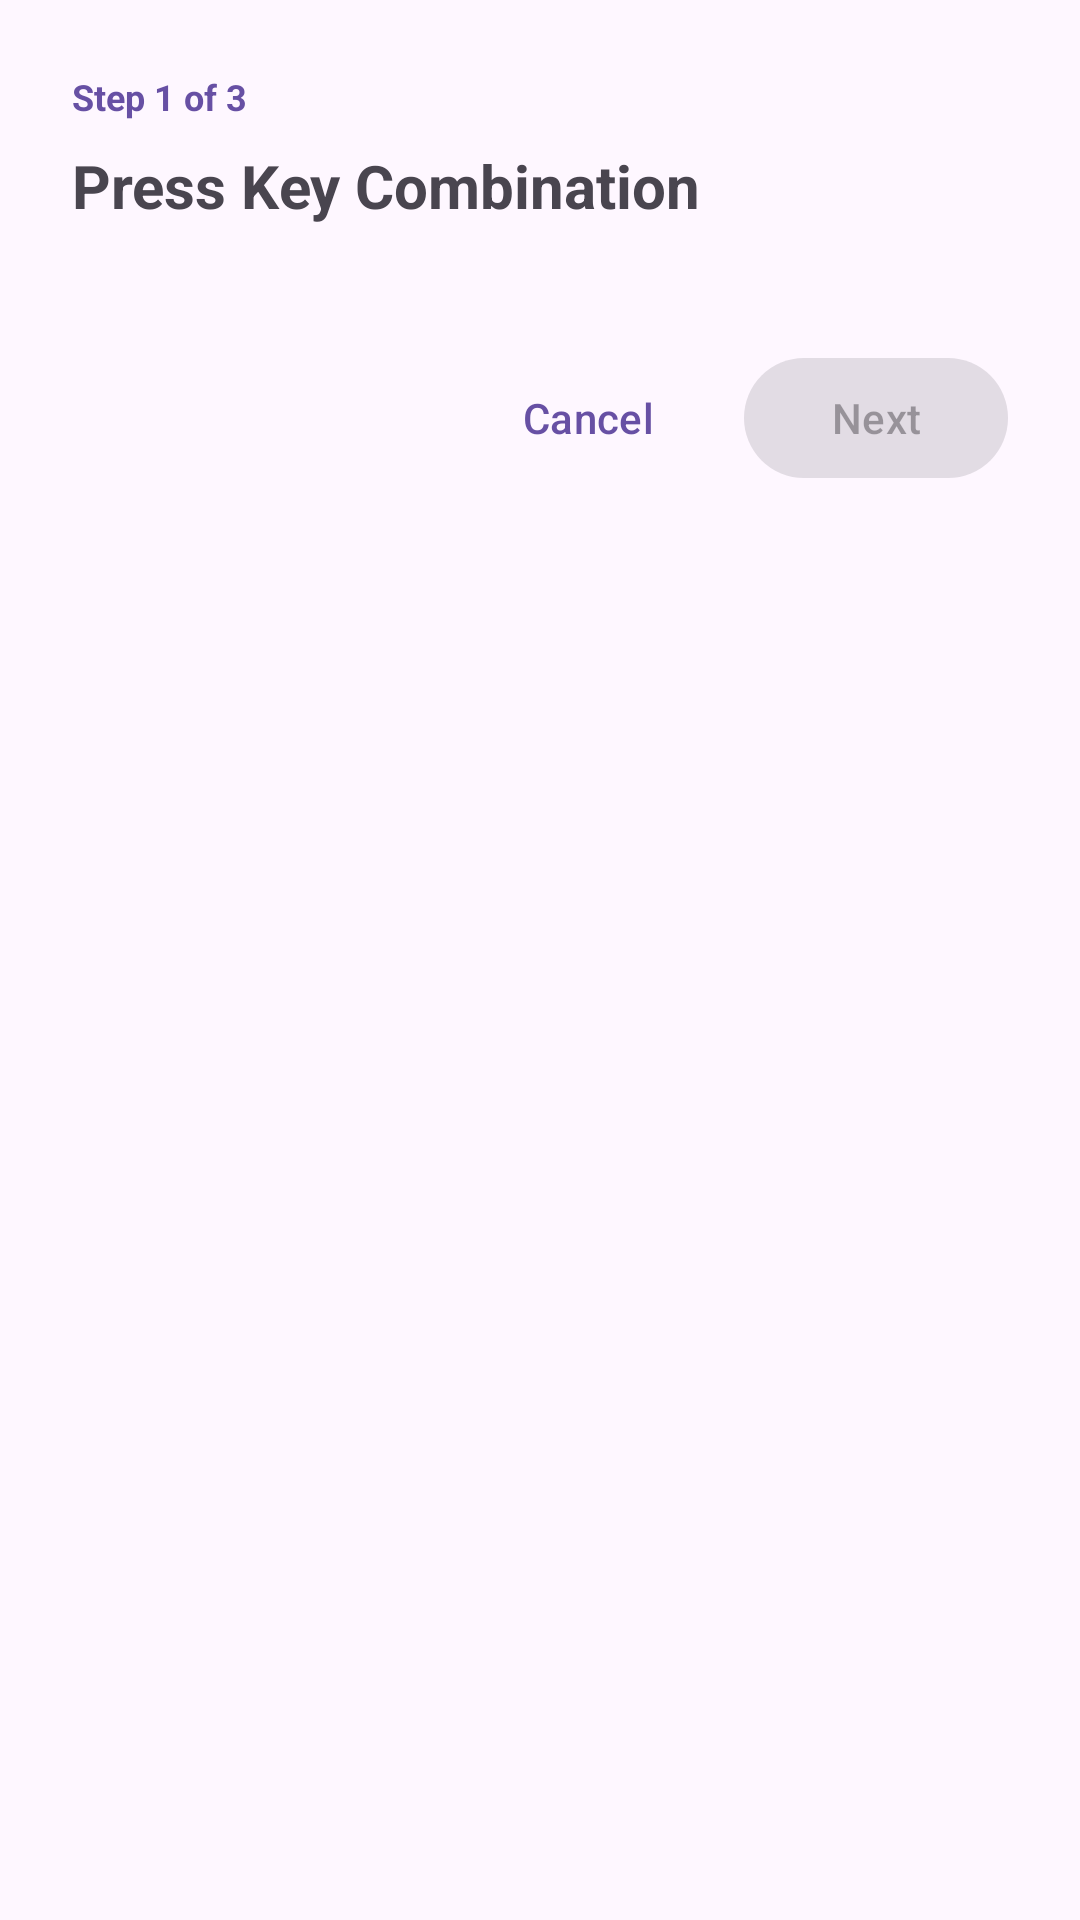

Produce the Android XML layout that renders to this screen, including the resource entries it uses.
<!-- AndroidManifest.xml: application theme Theme.UltraNavbar -->
<!-- res/layout/dialog_add_shortcut.xml -->
<?xml version="1.0" encoding="utf-8"?>
<LinearLayout xmlns:android="http://schemas.android.com/apk/res/android"
    xmlns:app="http://schemas.android.com/apk/res-auto"
    android:layout_width="600dp"
    android:layout_height="wrap_content"
    android:orientation="vertical"
    android:padding="24dp">

    
    <TextView
        android:id="@+id/txtStepIndicator"
        android:layout_width="wrap_content"
        android:layout_height="wrap_content"
        android:text="@string/step_1_of_3"
        android:textSize="12sp"
        android:textColor="?attr/colorPrimary"
        android:textStyle="bold" />

    
    <TextView
        android:id="@+id/txtTitle"
        android:layout_width="wrap_content"
        android:layout_height="wrap_content"
        android:layout_marginTop="8dp"
        android:text="@string/press_keys"
        android:textSize="20sp"
        android:textStyle="bold" />

    
    <FrameLayout
        android:id="@+id/contentContainer"
        android:layout_width="match_parent"
        android:layout_height="wrap_content"
        android:layout_marginTop="16dp" />

    
    <LinearLayout
        android:layout_width="match_parent"
        android:layout_height="wrap_content"
        android:layout_marginTop="24dp"
        android:orientation="horizontal"
        android:gravity="end">

        <com.google.android.material.button.MaterialButton
            android:id="@+id/btnBack"
            style="@style/Widget.Material3.Button.TextButton"
            android:layout_width="wrap_content"
            android:layout_height="wrap_content"
            android:text="@string/back"
            android:visibility="gone" />

        <com.google.android.material.button.MaterialButton
            android:id="@+id/btnCancel"
            style="@style/Widget.Material3.Button.TextButton"
            android:layout_width="wrap_content"
            android:layout_height="wrap_content"
            android:layout_marginStart="8dp"
            android:text="@string/cancel" />

        <com.google.android.material.button.MaterialButton
            android:id="@+id/btnNext"
            style="@style/Widget.Material3.Button"
            android:layout_width="wrap_content"
            android:layout_height="wrap_content"
            android:layout_marginStart="8dp"
            android:text="@string/next"
            android:enabled="false" />
    </LinearLayout>

</LinearLayout>
<!-- resources referenced by this layout -->
<resources>
  <string name="back">Back</string>
  <string name="cancel">Cancel</string>
  <string name="next">Next</string>
  <string name="press_keys">Press Key Combination</string>
  <string name="step_1_of_3">Step 1 of 3</string>
  <style name="Theme.UltraNavbar" parent="@style/Theme.Material3.DayNight">
          
      </style>
</resources>
